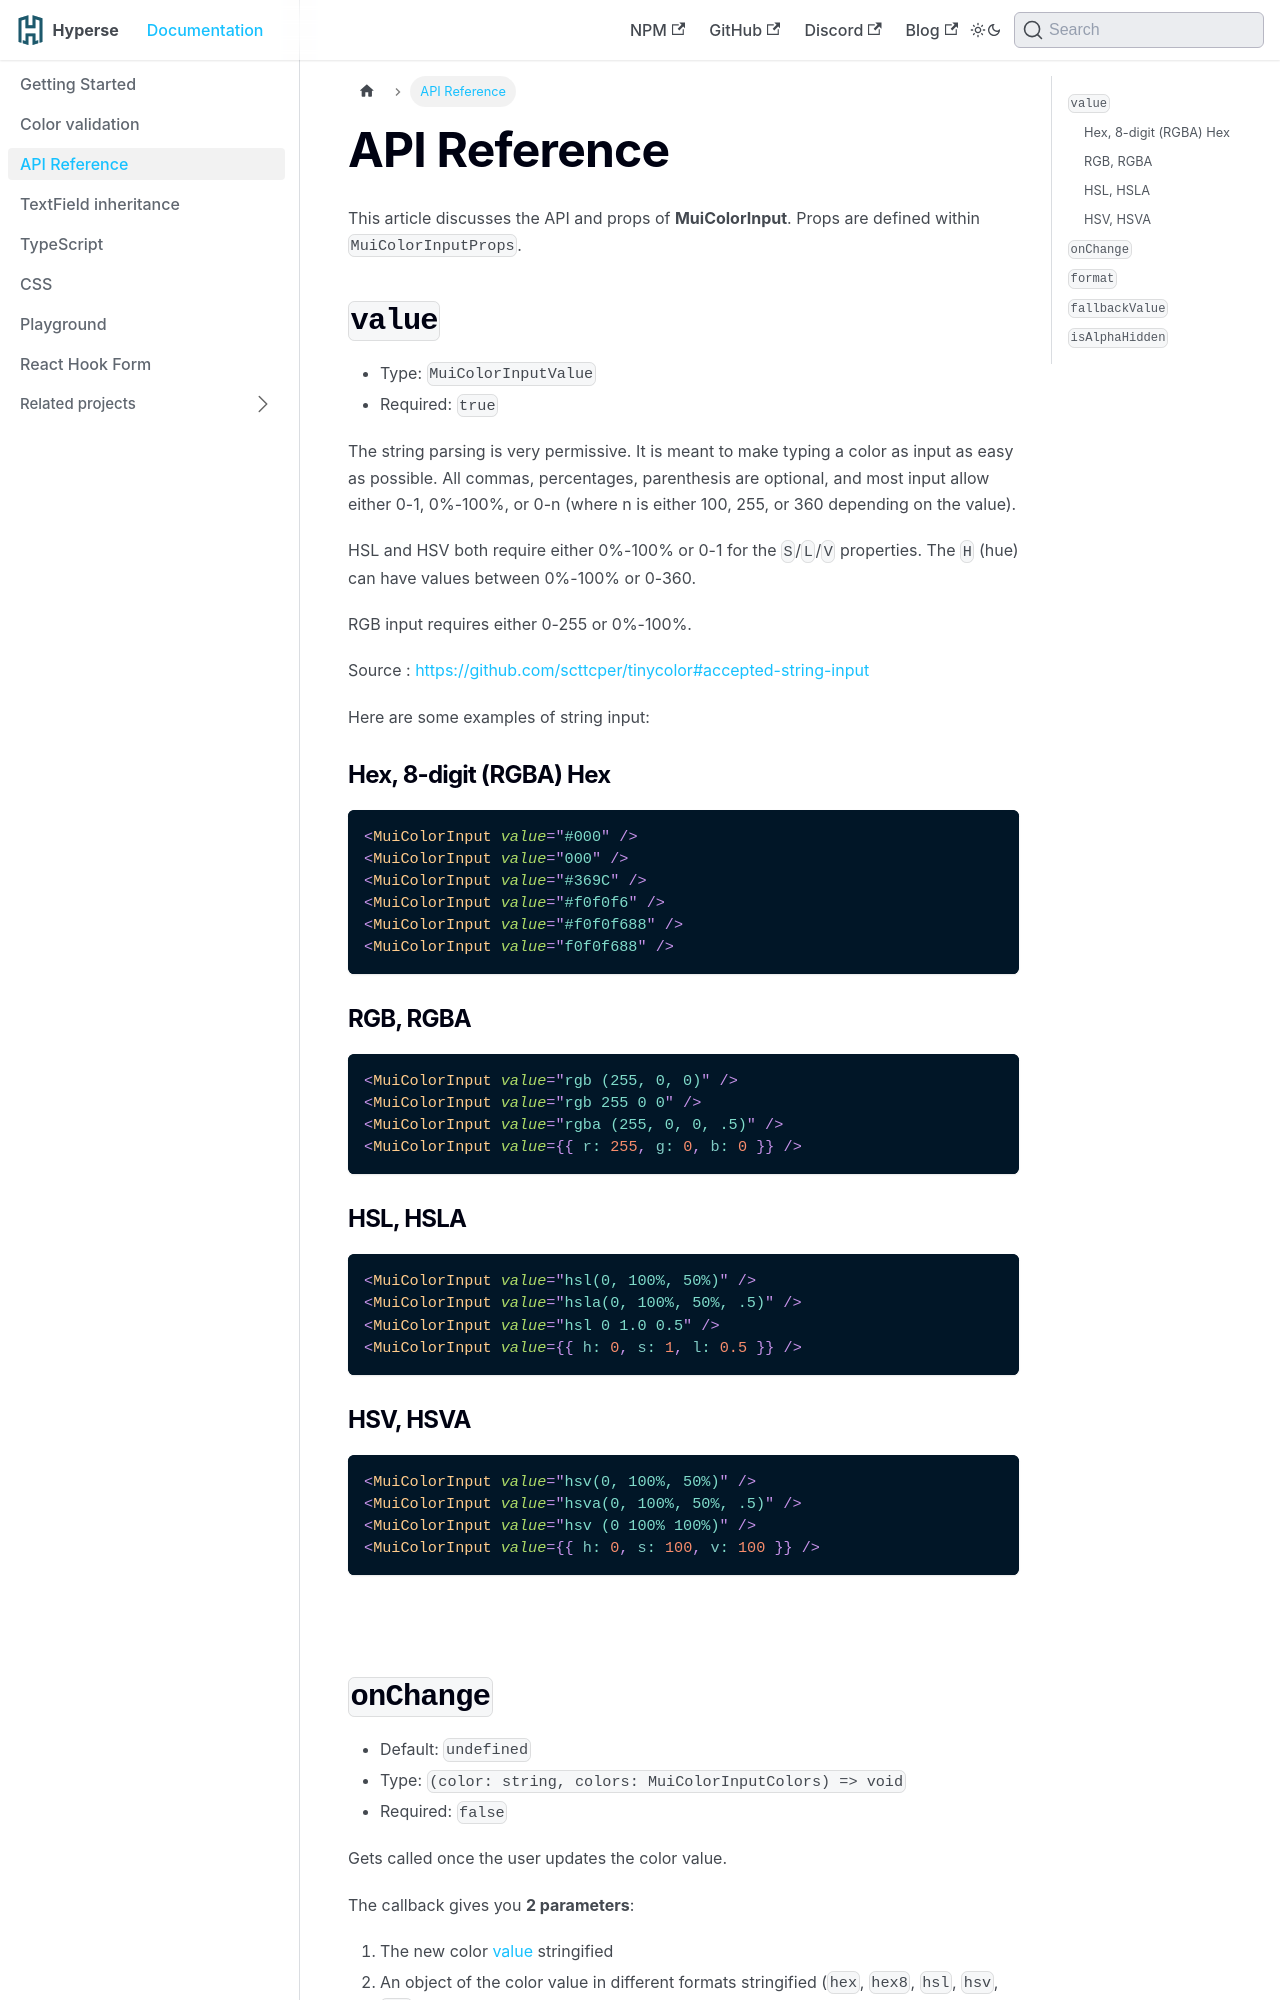

repository: hyperse-io/docusaurus-mono-starter · page: docs/api-reference/index.html · generator: docusaurus

---
sidebar_position: 3
---

# API Reference

This article discusses the API and props of **MuiColorInput**. Props are defined within `MuiColorInputProps`.

## `value`

- Type: `MuiColorInputValue`
- Required: `true`

The string parsing is very permissive. It is meant to make typing a color as input as easy as possible. All commas, percentages, parenthesis are optional, and most input allow either 0-1, 0%-100%, or 0-n (where n is either 100, 255, or 360 depending on the value).

HSL and HSV both require either 0%-100% or 0-1 for the `S`/`L`/`V` properties. The `H` (hue) can have values between 0%-100% or 0-360.

RGB input requires either 0-255 or 0%-100%.

Source : https://github.com/scttcper/tinycolor#accepted-string-input

Here are some examples of string input:

### Hex, 8-digit (RGBA) Hex

```jsx
<MuiColorInput value="#000" />
<MuiColorInput value="000" />
<MuiColorInput value="#369C" />
<MuiColorInput value="#f0f0f6" />
<MuiColorInput value="#f0f0f688" />
<MuiColorInput value="f0f0f688" />
```

### RGB, RGBA

```jsx
<MuiColorInput value="rgb (255, 0, 0)" />
<MuiColorInput value="rgb 255 0 0" />
<MuiColorInput value="rgba (255, 0, 0, .5)" />
<MuiColorInput value={{ r: 255, g: 0, b: 0 }} />
```

### HSL, HSLA

```jsx
<MuiColorInput value="hsl(0, 100%, 50%)" />
<MuiColorInput value="hsla(0, 100%, 50%, .5)" />
<MuiColorInput value="hsl 0 1.0 0.5" />
<MuiColorInput value={{ h: 0, s: 1, l: 0.5 }} />
```
